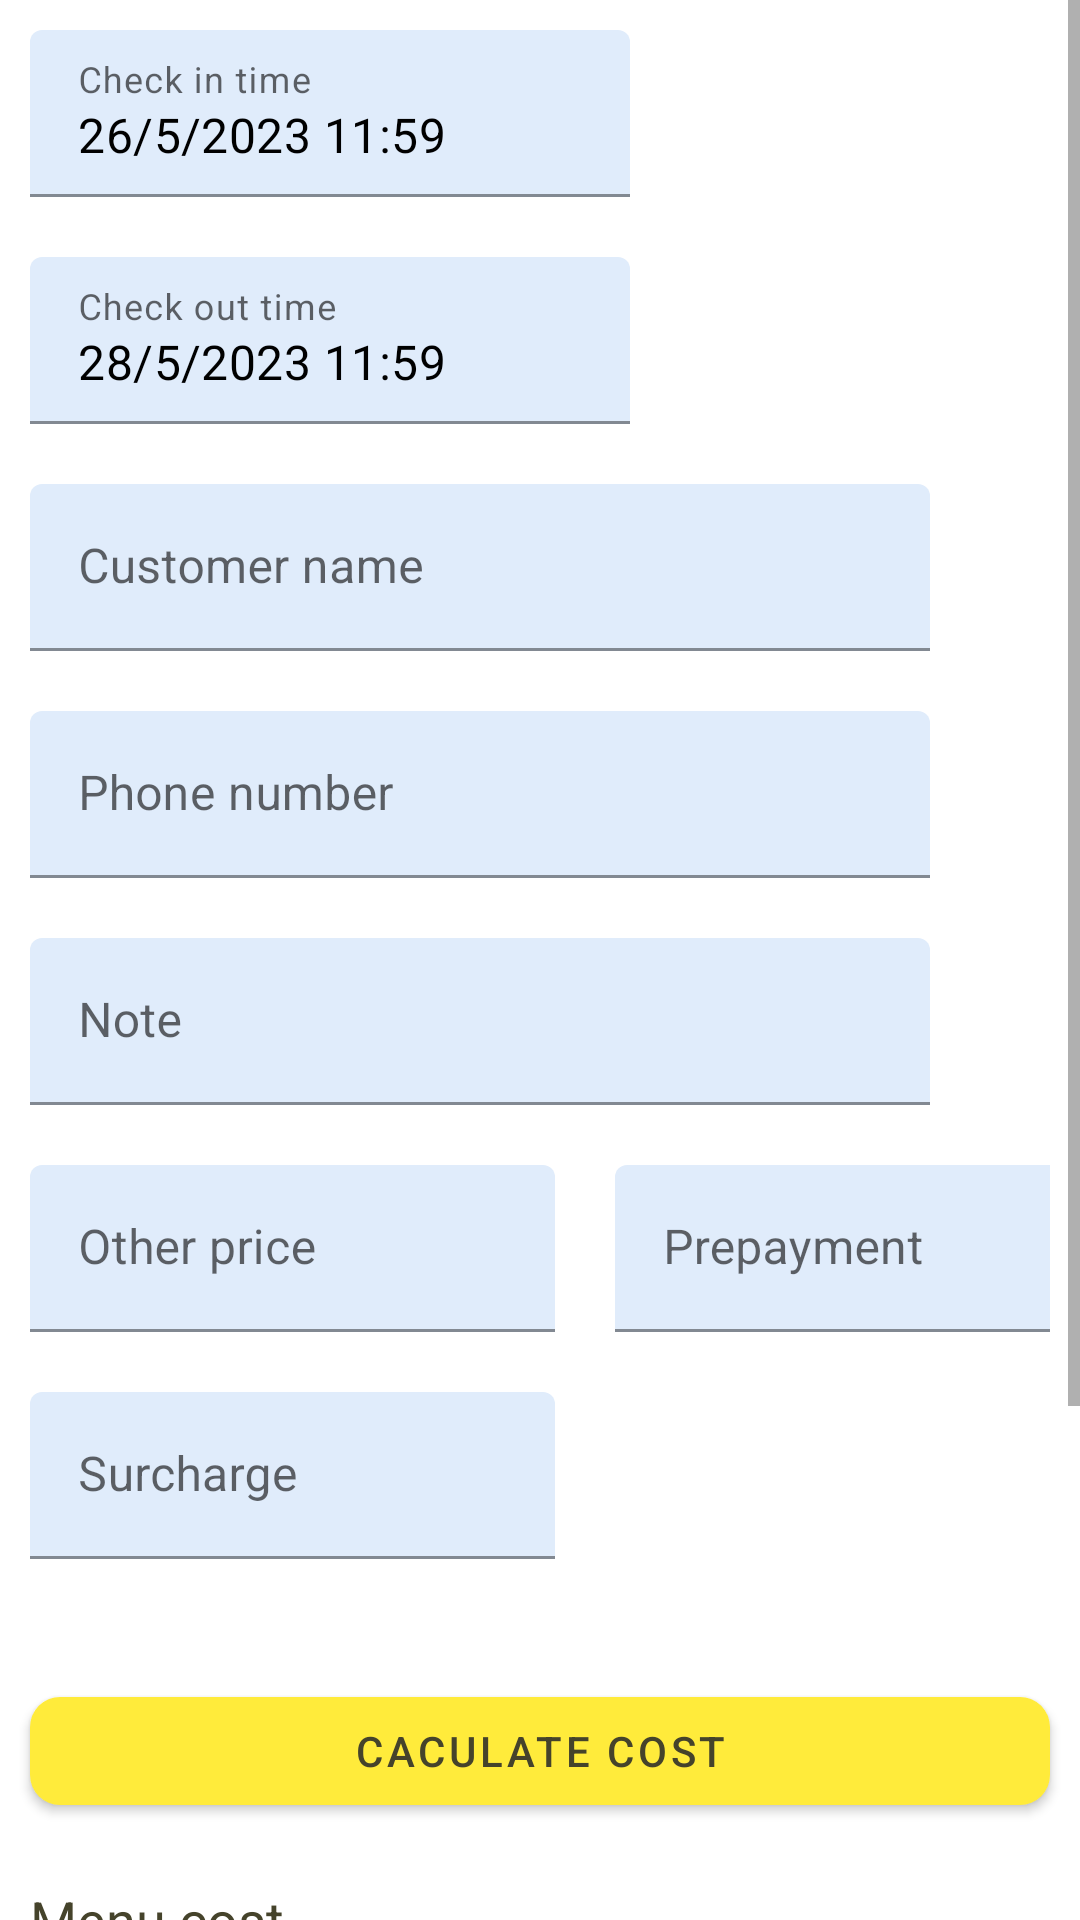

The Android layout XML behind this screen, and the referenced resources:
<!-- AndroidManifest.xml: application theme Theme.HotelMangementProject -->
<!-- res/layout/frag_rs_checkout.xml -->
<?xml version="1.0" encoding="utf-8"?>
<LinearLayout
    xmlns:android="http://schemas.android.com/apk/res/android"
    xmlns:tools="http://schemas.android.com/tools"
    xmlns:app="http://schemas.android.com/apk/res-auto"
    android:layout_width="match_parent"
    android:layout_height="match_parent"
    android:orientation="vertical"
    tools:context=".ui.roomservices.CheckoutFragment"
    >

    <ScrollView
        android:layout_width="match_parent"
        android:layout_height="wrap_content">

        <LinearLayout
            android:layout_width="match_parent"
            android:layout_height="match_parent"
            android:orientation="vertical">

            <com.google.android.material.textfield.TextInputLayout
                android:layout_width="wrap_content"
                android:layout_height="wrap_content"
                android:layout_margin="10dp"
                app:boxBackgroundMode="filled"
                app:boxBackgroundColor="@color/box_edit_text_color">

                <com.google.android.material.textfield.TextInputEditText
                    android:id="@+id/txt_checkin_time_checkout"
                    android:layout_width="200dp"
                    android:layout_height="match_parent"
                    android:enabled="false"
                    android:hint="Check in time"
                    android:text="26/5/2023 11:59"
                    android:textColor="@color/black" />
            </com.google.android.material.textfield.TextInputLayout>

            <com.google.android.material.textfield.TextInputLayout
                android:layout_width="wrap_content"
                android:layout_height="wrap_content"
                android:layout_margin="10dp"
                app:boxBackgroundMode="filled"
                app:boxBackgroundColor="@color/box_edit_text_color">

                <com.google.android.material.textfield.TextInputEditText
                    android:id="@+id/txt_checkout_time_checkout"
                    android:layout_width="200dp"
                    android:layout_height="match_parent"
                    android:enabled="false"
                    android:hint="Check out time"
                    android:text="28/5/2023 11:59"
                    android:textColor="@color/black" />
            </com.google.android.material.textfield.TextInputLayout>

            <com.google.android.material.textfield.TextInputLayout
                android:layout_width="wrap_content"
                android:layout_height="wrap_content"
                android:layout_margin="10dp"
                app:boxBackgroundMode="filled"
                app:boxBackgroundColor="@color/box_edit_text_color">

                <com.google.android.material.textfield.TextInputEditText
                    android:id="@+id/edt_customername_editbill_checkedin"
                    android:layout_width="300dp"
                    android:layout_height="match_parent"
                    android:enabled="true"
                    android:hint="Customer name" />
            </com.google.android.material.textfield.TextInputLayout>

            <com.google.android.material.textfield.TextInputLayout
                android:layout_width="wrap_content"
                android:layout_height="wrap_content"
                android:layout_margin="10dp"
                app:boxBackgroundMode="filled"
                app:boxBackgroundColor="@color/box_edit_text_color">

                <com.google.android.material.textfield.TextInputEditText
                    android:id="@+id/edt_phonenumber_editbill_checkedin"
                    android:layout_width="300dp"
                    android:layout_height="match_parent"
                    android:enabled="true"
                    android:hint="Phone number"
                    android:inputType="phone" />
            </com.google.android.material.textfield.TextInputLayout>

            <com.google.android.material.textfield.TextInputLayout
                android:layout_width="wrap_content"
                android:layout_height="wrap_content"
                android:layout_margin="10dp"
                app:boxBackgroundMode="filled"
                app:boxBackgroundColor="@color/box_edit_text_color">

                <com.google.android.material.textfield.TextInputEditText
                    android:id="@+id/edt_note_editbill_checkedin"
                    android:layout_width="300dp"
                    android:layout_height="wrap_content"
                    android:hint="Note"
                    android:inputType="textMultiLine" />
            </com.google.android.material.textfield.TextInputLayout>

            <LinearLayout
                android:layout_width="match_parent"
                android:layout_height="wrap_content"
                android:orientation="horizontal">

                <com.google.android.material.textfield.TextInputLayout
                    android:layout_width="wrap_content"
                    android:layout_height="wrap_content"
                    android:layout_margin="10dp"
                    app:boxBackgroundMode="filled"
                    app:boxBackgroundColor="@color/box_edit_text_color">

                    <com.google.android.material.textfield.TextInputEditText
                        android:id="@+id/edt_otherprice_editbill_checkedin"
                        android:layout_width="175dp"
                        android:layout_height="match_parent"
                        android:enabled="true"
                        android:hint="Other price"
                        android:inputType="number" />
                </com.google.android.material.textfield.TextInputLayout>

                <com.google.android.material.textfield.TextInputLayout
                    android:layout_width="wrap_content"
                    android:layout_height="wrap_content"
                    android:layout_margin="10dp"
                    app:boxBackgroundMode="filled"
                    app:boxBackgroundColor="@color/box_edit_text_color">

                    <com.google.android.material.textfield.TextInputEditText
                        android:id="@+id/edt_prepayment_editbill_checkedin"
                        android:layout_width="175dp"
                        android:layout_height="match_parent"
                        android:enabled="true"
                        android:hint="Prepayment"
                        android:inputType="number" />
                </com.google.android.material.textfield.TextInputLayout>
            </LinearLayout>

            <com.google.android.material.textfield.TextInputLayout
                android:layout_width="wrap_content"
                android:layout_height="wrap_content"
                android:layout_margin="10dp"
                app:boxBackgroundMode="filled"
                app:boxBackgroundColor="@color/box_edit_text_color">

                <com.google.android.material.textfield.TextInputEditText
                    android:id="@+id/edt_surcharge_editbill_checkedin"
                    android:layout_width="175dp"
                    android:layout_height="match_parent"
                    android:enabled="true"
                    android:hint="Surcharge"
                    android:inputType="number" />
            </com.google.android.material.textfield.TextInputLayout>

            <androidx.recyclerview.widget.RecyclerView
                android:layout_marginLeft="10dp"
                android:layout_marginRight="10dp"
                android:background="@color/light_blue_background_color"
                android:id="@+id/rec_checkout"
                android:layout_width="match_parent"
                android:layout_height="wrap_content"
                android:layout_marginTop="10dp"
                android:layout_marginBottom="10dp" />

            <com.google.android.material.button.MaterialButton
                android:id="@+id/btn_save_editbill_checkedin"
                app:backgroundTint="#FFEB3B"
                app:cornerRadius="10dp"
                android:layout_width="match_parent"
                android:layout_height="wrap_content"
                android:layout_margin="10dp"
                android:textColor="#45432B"
                android:text="Caculate cost" />

            <TextView
                android:textColor="#45432B"
                android:id="@+id/txt_menucost_editbill_checkedin"
                android:layout_width="wrap_content"
                android:layout_height="wrap_content"
                android:layout_margin="10dp"
                android:text="Menu cost"
                android:textSize="18sp" />

            <TextView
                android:textColor="#45432B"
                android:id="@+id/txt_totalroomcost_editbill_checkedin"
                android:layout_width="wrap_content"
                android:layout_height="wrap_content"
                android:layout_margin="10dp"
                android:text="Total roomcost"
                android:textSize="18sp" />
            <TextView
                android:layout_width="match_parent"
                android:layout_height="wrap_content"
                android:layout_margin="10dp"
                android:text="--------------------------------------------------------------------------------------------"
                />
            <TextView
                android:textColor="#45432B"
                android:id="@+id/txt_totalprice_editbill_checkedin"
                android:layout_width="wrap_content"
                android:layout_height="wrap_content"
                android:layout_margin="10dp"
                android:text="Total price"
                android:textSize="18sp"
                android:textStyle="bold" />
            <com.google.android.material.button.MaterialButton
                app:icon="@drawable/ic_checkout"
                app:iconTint="@color/black"
                android:id="@+id/btn_checkout"
                app:backgroundTint="#FFC107"
                app:cornerRadius="10dp"
                android:layout_width="wrap_content"
                android:layout_height="wrap_content"
                android:layout_margin="10dp"
                android:textColor="#45432B"
                android:text="Check out" />
        </LinearLayout>
    </ScrollView>

</LinearLayout>
<!-- resources referenced by this layout -->
<resources>
  <color name="black">#FF000000</color>
  <color name="box_edit_text_color">#80C3DBF8</color>
  <color name="light_blue_background_color">#e4ebf5</color>
  <!-- drawable ic_checkout (drawable) -->
  <vector android:autoMirrored="true" android:height="24dp"
      android:tint="#0F1F7D" android:viewportHeight="24"
      android:viewportWidth="24" android:width="24dp" xmlns:android="http://schemas.android.com/apk/res/android">
      <path android:fillColor="@android:color/white" android:pathData="M17,7l-1.41,1.41L18.17,11H8v2h10.17l-2.58,2.58L17,17l5,-5zM4,5h8V3H4c-1.1,0 -2,0.9 -2,2v14c0,1.1 0.9,2 2,2h8v-2H4V5z"/>
  </vector>
  <style name="Theme.HotelMangementProject" parent="Theme.MaterialComponents.DayNight.DarkActionBar">
          
          <item name="colorPrimary">@color/theme_color</item>
          <item name="colorPrimaryVariant">#171A2C</item>
          <item name="colorOnPrimary">@color/white</item>
          
          <item name="colorSecondary">@color/teal_200</item>
          <item name="colorSecondaryVariant">@color/teal_700</item>
          <item name="colorOnSecondary">@color/black</item>
          
          <item name="android:statusBarColor">?attr/colorPrimaryVariant</item>
          
      </style>
  <color name="theme_color">#1047EC</color>
  <color name="white">#FFFFFFFF</color>
  <color name="teal_200">#FF03DAC5</color>
  <color name="teal_700">#FF018786</color>
</resources>
